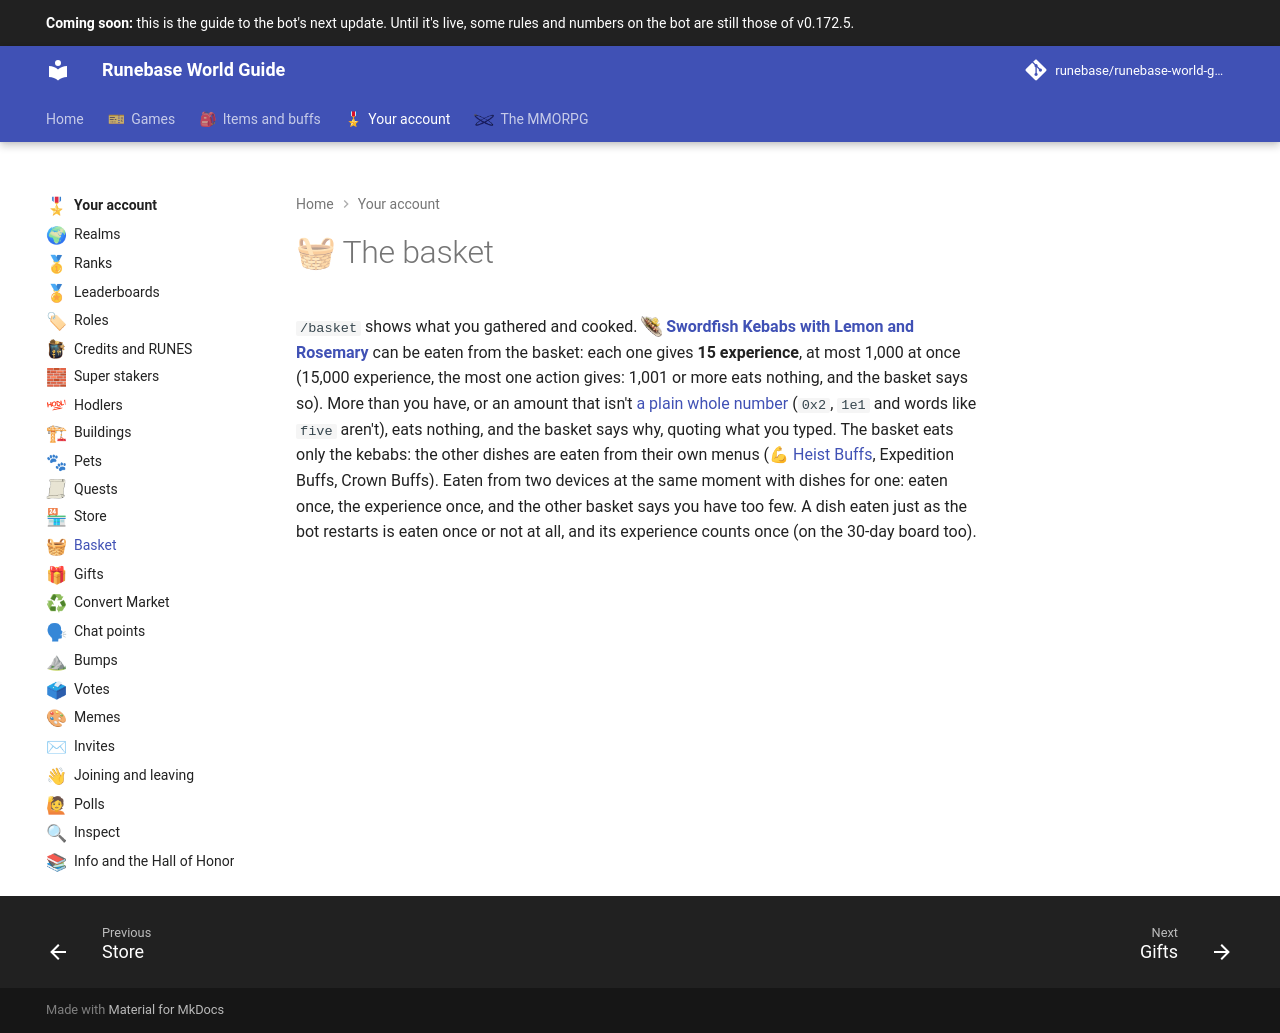

repository: Runebase/runebase-world-guide · page: next/account/basket/index.html · generator: mkdocs

---
title: "Basket"
icon: guide/nav
nav_emoji: "🧺"
---

# 🧺 The basket

`/basket` shows what you gathered and cooked. **<span class="gi-m">![](../assets/icons/item/swordfish-kebabs-with-lemon-and-rosemary.webp){ .gi .gi-mention width="20" height="20" loading="lazy" }&nbsp;[Swordfish Kebabs with Lemon and Rosemary](../items/consumables/fish-dishes.md#swordfish-kebabs-with-lemon-and-rosemary)</span>** can be eaten from the basket: each one gives **15 experience**, at most 1,000 at once (15,000 experience, the most one action gives: 1,001 or more eats nothing, and the basket says so). More than you have, or an amount that isn't [a plain whole number](credits-and-runes.md#typing-an-amount) (`0x2`, `1e1` and words like `five` aren't), eats nothing, and the basket says why, quoting what you typed. The basket eats only the kebabs: the other dishes are eaten from their own menus (<span class="gi-m">💪&nbsp;[Heist Buffs](../games/heists-and-clans/buffs/index.md)</span>, Expedition Buffs, Crown Buffs). Eaten from two devices at the same moment with dishes for one: eaten once, the experience once, and the other basket says you have too few. A dish eaten just as the bot restarts is eaten once or not at all, and its experience counts once (on the 30-day board too).
